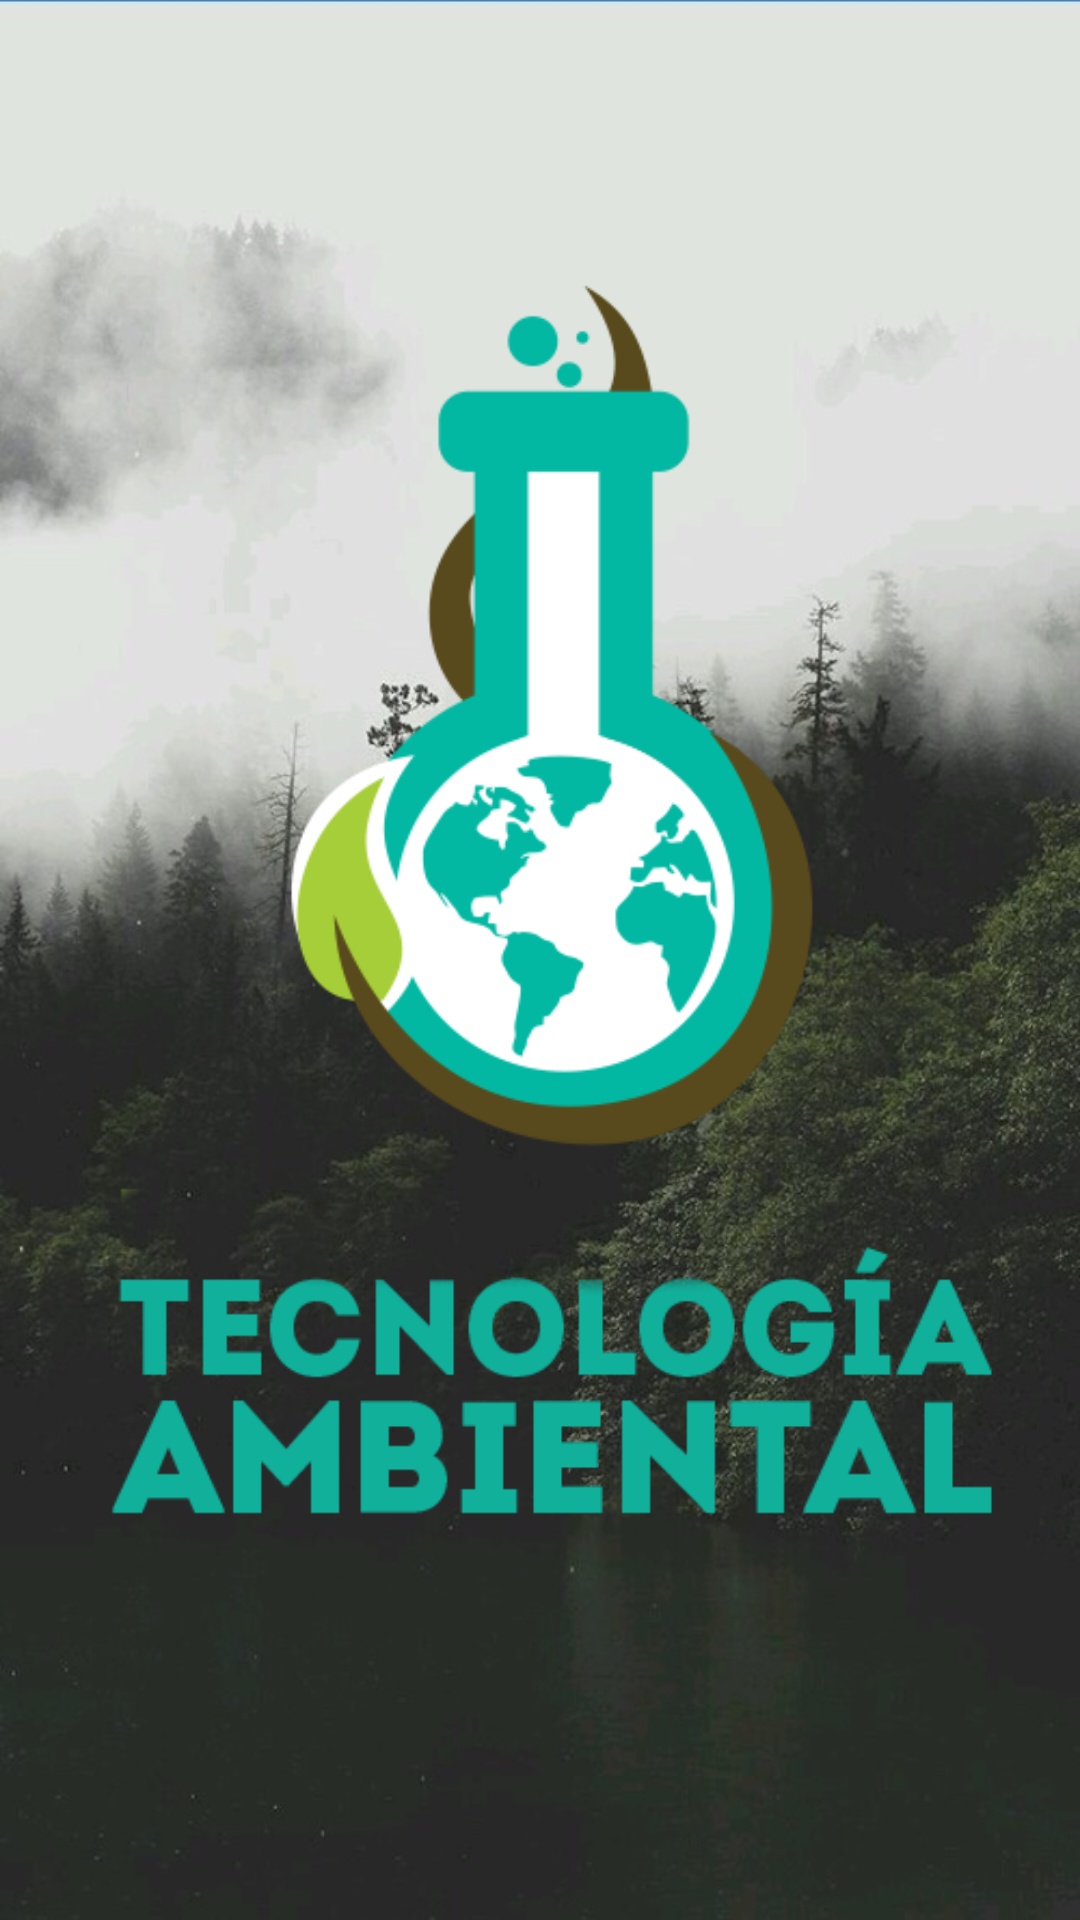

Reconstruct the res/layout file that produces this screen, plus the resources it refers to.
<!-- AndroidManifest.xml: application theme AppTheme -->
<!-- res/layout/activity_splash.xml -->
<?xml version="1.0" encoding="utf-8"?>
<RelativeLayout xmlns:android="http://schemas.android.com/apk/res/android"
    xmlns:app="http://schemas.android.com/apk/res-auto"
    xmlns:tools="http://schemas.android.com/tools"
    android:layout_width="match_parent"
    android:layout_height="match_parent"
    android:background="@drawable/fondo2"
    tools:context=".Splash">

    <ImageView
        android:id="@+id/imageView"
        android:layout_width="match_parent"
        android:layout_height="match_parent"
        android:src="@drawable/logo" />

    
        
        
        
        
        
        
        
        
        
        
</RelativeLayout>
<!-- resources referenced by this layout -->
<resources>
  <!-- drawable fondo2: jpg bitmap (drawable, 112389 bytes) -->
  <!-- drawable logo: png bitmap (drawable, 26358 bytes) -->
  <style name="AppTheme" parent="Theme.AppCompat.Light.DarkActionBar">
          
          <item name="colorPrimary">@color/colorPrimary</item>
          <item name="colorPrimaryDark">@color/colorPrimaryDark</item>
          <item name="colorAccent">@color/colorAccent</item>
      </style>
  <color name="colorPrimary">#3F51B5</color>
  <color name="colorPrimaryDark">#303F9F</color>
  <color name="colorAccent">#FF4081</color>
</resources>
